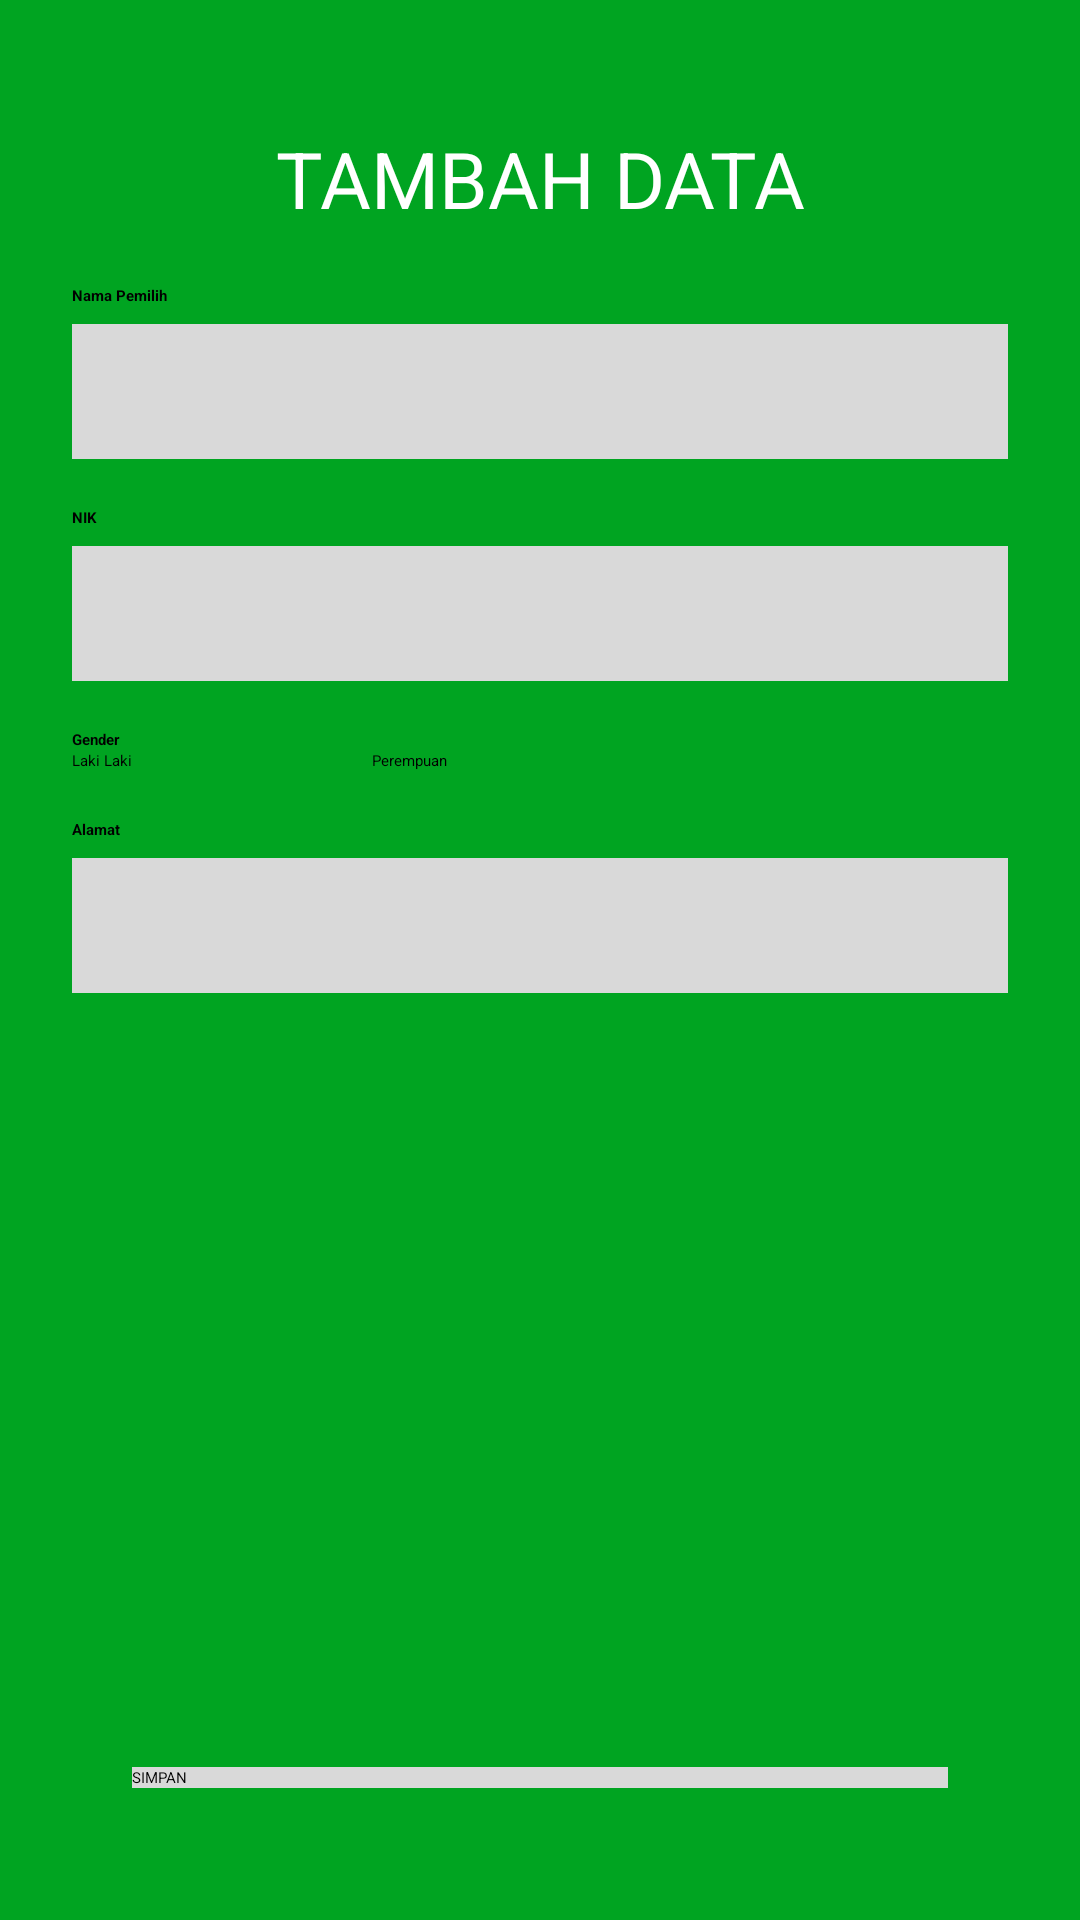

Here is an Android app screen rendered from its layout file. Give the layout XML and the strings, colors and styles it references.
<!-- AndroidManifest.xml: application theme Theme.KPU -->
<!-- res/layout/activity_tambah_data.xml -->
<?xml version="1.0" encoding="utf-8"?>
<RelativeLayout xmlns:android="http://schemas.android.com/apk/res/android"
    xmlns:app="http://schemas.android.com/apk/res-auto"
    xmlns:tools="http://schemas.android.com/tools"
    android:id="@+id/main"
    android:layout_width="match_parent"
    android:layout_height="match_parent"
    android:padding="24dp"
    android:background="@color/green"
    tools:context=".TambahDataActivity">

    <TextView
        android:id="@+id/txt_tambah_data"
        android:layout_width="match_parent"
        android:layout_height="wrap_content"
        android:textAlignment="center"
        android:textSize="26sp"
        android:textColor="@color/white"
        android:layout_margin="18dp"
        android:text="TAMBAH DATA"/>

    <LinearLayout
        android:layout_width="match_parent"
        android:layout_height="wrap_content"
        android:orientation="vertical"
        android:layout_below="@id/txt_tambah_data">
        <TextView
            android:id="@+id/txt_nama"
            android:layout_width="wrap_content"
            android:layout_height="wrap_content"
            android:textStyle="bold"
            android:text="Nama Pemilih"/>
        <EditText
            android:id="@+id/edt_nama"
            android:layout_width="match_parent"
            android:layout_height="45dp"
            android:layout_marginTop="6dp"
            android:paddingLeft="14dp"
            android:background="@drawable/edittext"/>
        <TextView
            android:id="@+id/txt_nik"
            android:layout_width="wrap_content"
            android:layout_height="wrap_content"
            android:layout_marginTop="16dp"
            android:textStyle="bold"
            android:text="NIK"/>
        <EditText
            android:id="@+id/edt_nik"
            android:layout_width="match_parent"
            android:layout_height="45dp"
            android:layout_marginTop="6dp"
            android:paddingLeft="14dp"
            android:background="@drawable/edittext"/>
        <TextView
            android:id="@+id/txt_gender"
            android:layout_width="wrap_content"
            android:layout_height="wrap_content"
            android:layout_marginTop="16dp"
            android:textStyle="bold"
            android:text="Gender"/>
        <RadioGroup
            android:id="@+id/rg_gender"
            android:layout_width="match_parent"
            android:layout_height="wrap_content"
            android:orientation="horizontal">
            <RadioButton
                android:id="@+id/radio_laki"
                android:layout_width="wrap_content"
                android:layout_height="wrap_content"
                android:text="Laki Laki"/>
            <RadioButton
                android:id="@+id/radio_perempuan"
                android:layout_width="wrap_content"
                android:layout_height="wrap_content"
                android:layout_marginLeft="80dp"
                android:text="Perempuan"/>
        </RadioGroup>
        <TextView
            android:id="@+id/txt_alamat"
            android:layout_width="wrap_content"
            android:layout_height="wrap_content"
            android:layout_marginTop="16dp"
            android:textStyle="bold"
            android:text="Alamat"/>
        <EditText
            android:id="@+id/edt_alamat"
            android:layout_width="match_parent"
            android:layout_height="45dp"
            android:layout_marginTop="6dp"
            android:paddingLeft="14dp"
            android:background="@drawable/edittext"/>
    </LinearLayout>

    <Button
        android:id="@+id/btn_simpan"
        android:layout_width="match_parent"
        android:layout_height="wrap_content"
        android:layout_alignParentBottom="true"
        android:layout_margin="20dp"
        android:background="@drawable/edittext"
        android:text="SIMPAN"/>

</RelativeLayout>
<!-- resources referenced by this layout -->
<resources>
  <color name="green">#00A421</color>
  <color name="white">#FFFFFFFF</color>
  <!-- drawable edittext (drawable) -->
  <?xml version="1.0" encoding="utf-8"?>
  <shape xmlns:android="http://schemas.android.com/apk/res/android">
      <solid android:color="@color/white2"/> 
      <stroke android:width="0dp" android:color="@android:color/transparent"/> 
  </shape>
  <color name="white2">#D9D9D9</color>
</resources>
